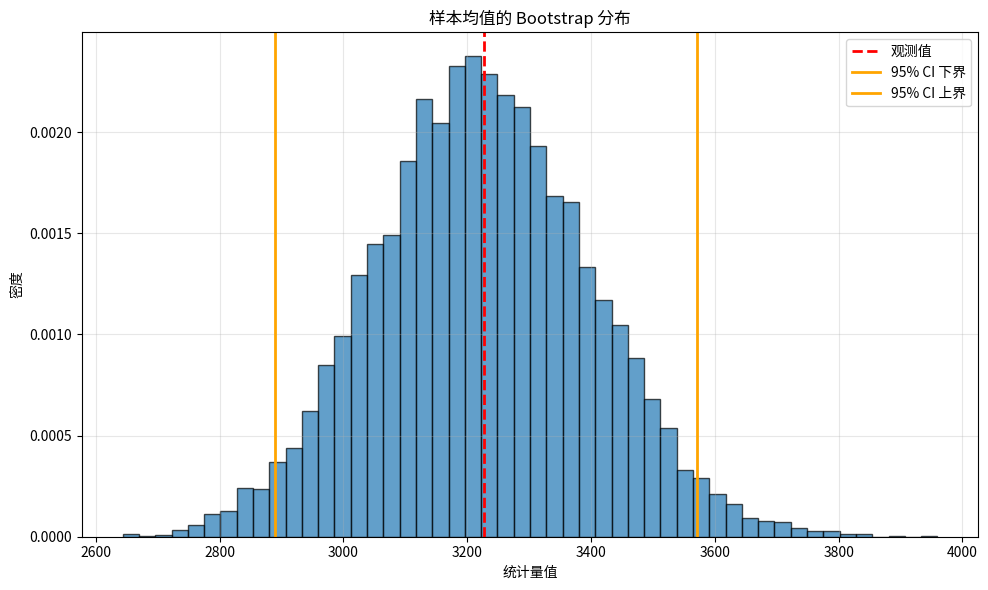

Recreate this plot in Python.
"""
Week 05: StatLab 不确定性量化模块

本 starter code 提供了 StatLab 报告中"不确定性量化"章节的基础框架。
学生需要补充完成标记为 # TODO 的部分。

概念覆盖：
- Bootstrap 均值置信区间
- Bootstrap 相关系数置信区间
- 报告生成
"""

import numpy as np
import pandas as pd
import matplotlib.pyplot as plt
from typing import Callable, Tuple

# 设置随机种子确保可复现
np.random.seed(42)


def bootstrap_ci(
    data: np.ndarray,
    stat_func: Callable,
    n_bootstrap: int = 10000,
    confidence: float = 0.95,
) -> Tuple[float, float, np.ndarray]:
    """
    计算 Bootstrap 置信区间

    Parameters
    ----------
    data : np.ndarray
        原始样本数据
    stat_func : Callable
        统计量函数（如 np.mean, np.median）
    n_bootstrap : int
        Bootstrap 重采样次数
    confidence : float
        置信水平

    Returns
    -------
    lower : float
        置信区间下界
    upper : float
        置信区间上界
    bootstrap_stats : np.ndarray
        所有 Bootstrap 统计量（用于绘图）
    """
    n = len(data)
    bootstrap_stats = np.empty(n_bootstrap)

    for i in range(n_bootstrap):
        # TODO: 实现有放回重采样
        # 提示：使用 np.random.choice 的 replace 参数
        resample = np.random.choice(data, size=n, replace=True)
        bootstrap_stats[i] = stat_func(resample)

    # 计算置信区间
    alpha = 1 - confidence
    lower = np.percentile(bootstrap_stats, 100 * alpha / 2)
    upper = np.percentile(bootstrap_stats, 100 * (1 - alpha / 2))

    return lower, upper, bootstrap_stats


def bootstrap_correlation_ci(
    x: np.ndarray,
    y: np.ndarray,
    n_bootstrap: int = 10000,
    confidence: float = 0.95,
) -> Tuple[float, float, float]:
    """
    计算 Pearson 相关系数的 Bootstrap 置信区间

    Parameters
    ----------
    x, y : np.ndarray
        两个变量的观测值
    n_bootstrap : int
        Bootstrap 重采样次数
    confidence : float
        置信水平

    Returns
    -------
    corr : float
        原始样本相关系数
    lower : float
        置信区间下界
    upper : float
        置信区间上界
    """
    from scipy.stats import pearsonr

    # 计算原始相关系数
    corr, _ = pearsonr(x, y)

    n = len(x)
    bootstrap_corrs = np.empty(n_bootstrap)

    for i in range(n_bootstrap):
        # TODO: 实现配对数据的 Bootstrap 重采样
        # 提示：需要同时重采样 x 和 y 的对应元素（按索引重采样）
        indices = np.random.choice(n, size=n, replace=True)
        x_resample = x[indices]
        y_resample = y[indices]
        bootstrap_corrs[i], _ = pearsonr(x_resample, y_resample)

    # 计算置信区间
    alpha = 1 - confidence
    lower = np.percentile(bootstrap_corrs, 100 * alpha / 2)
    upper = np.percentile(bootstrap_corrs, 100 * (1 - alpha / 2))

    return corr, lower, upper


def plot_bootstrap_distribution(
    bootstrap_stats: np.ndarray,
    observed_stat: float,
    title: str = "Bootstrap 抽样分布",
    save_path: str = "bootstrap_dist.png",
) -> None:
    """
    绘制 Bootstrap 绽样分布图

    Parameters
    ----------
    bootstrap_stats : np.ndarray
        Bootstrap 重抽样得到的统计量
    observed_stat : float
        观测到的统计量（原始样本计算）
    title : str
        图表标题
    save_path : str
        保存路径
    """
    plt.figure(figsize=(10, 6))

    # 绘制直方图
    plt.hist(
        bootstrap_stats,
        bins=50,
        density=True,
        alpha=0.7,
        edgecolor="black",
    )

    # 标记观测值
    plt.axvline(observed_stat, color="red", linestyle="--", linewidth=2, label="观测值")

    # 计算并标记 95% 置信区间
    lower = np.percentile(bootstrap_stats, 2.5)
    upper = np.percentile(bootstrap_stats, 97.5)
    plt.axvline(lower, color="orange", linestyle="-", linewidth=2, label="95% CI 下界")
    plt.axvline(upper, color="orange", linestyle="-", linewidth=2, label="95% CI 上界")

    plt.xlabel("统计量值")
    plt.ylabel("密度")
    plt.title(title)
    plt.legend()
    plt.grid(True, alpha=0.3)
    plt.tight_layout()
    plt.savefig(save_path, dpi=150)
    plt.close()

    print(f"{title}:")
    print(f"  观测值: {observed_stat:.4f}")
    print(f"  95% CI: [{lower:.4f}, {upper:.4f}]")
    print(f"  标准误: {bootstrap_stats.std():.4f}")


def generate_uncertainty_report(
    data: pd.DataFrame,
    numeric_cols: list,
    output_path: str = "uncertainty_report.md",
) -> str:
    """
    生成 StatLab 不确定性量化报告

    Parameters
    ----------
    data : pd.DataFrame
        分析数据集
    numeric_cols : list
        需要计算不确定性的数值列名列表
    output_path : str
        报告输出路径

    Returns
    -------
    report : str
        生成的报告内容
    """
    lines = ["## 不确定性量化\n"]
    lines.append("本节使用 Bootstrap 方法量化关键统计量的不确定性。\n")

    for col in numeric_cols:
        if col not in data.columns:
            continue

        values = data[col].dropna().values
        mean = values.mean()
        lower, upper, _ = bootstrap_ci(values, np.mean)

        lines.append(f"### {col}\n")
        lines.append(f"- **点估计**: {mean:.2f}\n")
        lines.append(f"- **95% 置信区间**: [{lower:.2f}, {upper:.2f}]\n")
        lines.append(f"- **标准误**: {(upper - lower) / 3.92:.2f}\n")  # 近似 SE
        lines.append("\n")

    report = "".join(lines)

    with open(output_path, "w", encoding="utf-8") as f:
        f.write(report)

    print(f"不确定性报告已保存到: {output_path}")
    return report


# ============================================================================
# 示例用法
# ============================================================================

if __name__ == "__main__":
    print("=" * 60)
    print("Week 05: StatLab 不确定性量化模块")
    print("=" * 60)
    print()

    # 示例 1: Bootstrap 均值置信区间
    print("示例 1: 均值的 Bootstrap 置信区间")
    print("-" * 40)

    # 模拟数据（替换为你的真实数据）
    sample_data = np.random.lognormal(8, 0.6, 100)

    lower, upper, bootstrap_means = bootstrap_ci(sample_data, np.mean)
    plot_bootstrap_distribution(
        bootstrap_means,
        sample_data.mean(),
        title="样本均值的 Bootstrap 分布",
        save_path="mean_bootstrap_dist.png",
    )

    print()

    # 示例 2: Bootstrap 相关系数置信区间
    print("示例 2: 相关系数的 Bootstrap 置信区间")
    print("-" * 40)

    # 模拟配对数据
    x = np.random.normal(0, 1, 100)
    y = x * 0.7 + np.random.normal(0, 0.5, 100)

    corr, lower, upper = bootstrap_correlation_ci(x, y)
    print(f"相关系数: {corr:.4f}")
    print(f"95% CI: [{lower:.4f}, {upper:.4f}]")
    print()

    # 示例 3: 生成不确定性报告
    print("示例 3: 生成 StatLab 不确定性报告")
    print("-" * 40)

    df = pd.DataFrame(
        {
            "revenue": sample_data,
            "sessions": np.random.poisson(50, 100),
        }
    )

    report = generate_uncertainty_report(df, ["revenue", "sessions"])
    print()
    print(report)

    print("=" * 60)
    print("提示：检查并完成代码中标记为 # TODO 的部分")
    print("=" * 60)
